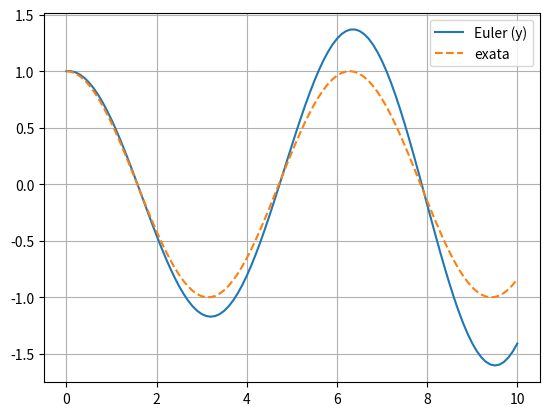

Source code (Python):
import numpy as np
import matplotlib.pyplot as plt

f = lambda x, y1, y2: -y1   # y2' = f(x,y1,y2)

h = 0.1
x = np.arange(0, 10+h, h)
y1 = np.zeros_like(x); y2 = np.zeros_like(x)
y1[0], y2[0] = 1.0, 0.0

for i in range(len(x)-1):
    y1[i+1] = y1[i] + h*y2[i]
    y2[i+1] = y2[i] + h*f(x[i], y1[i], y2[i])

plt.plot(x, y1, label='Euler (y)')
plt.plot(x, np.cos(x), '--', label='exata')
plt.legend(); plt.grid(); plt.show()
